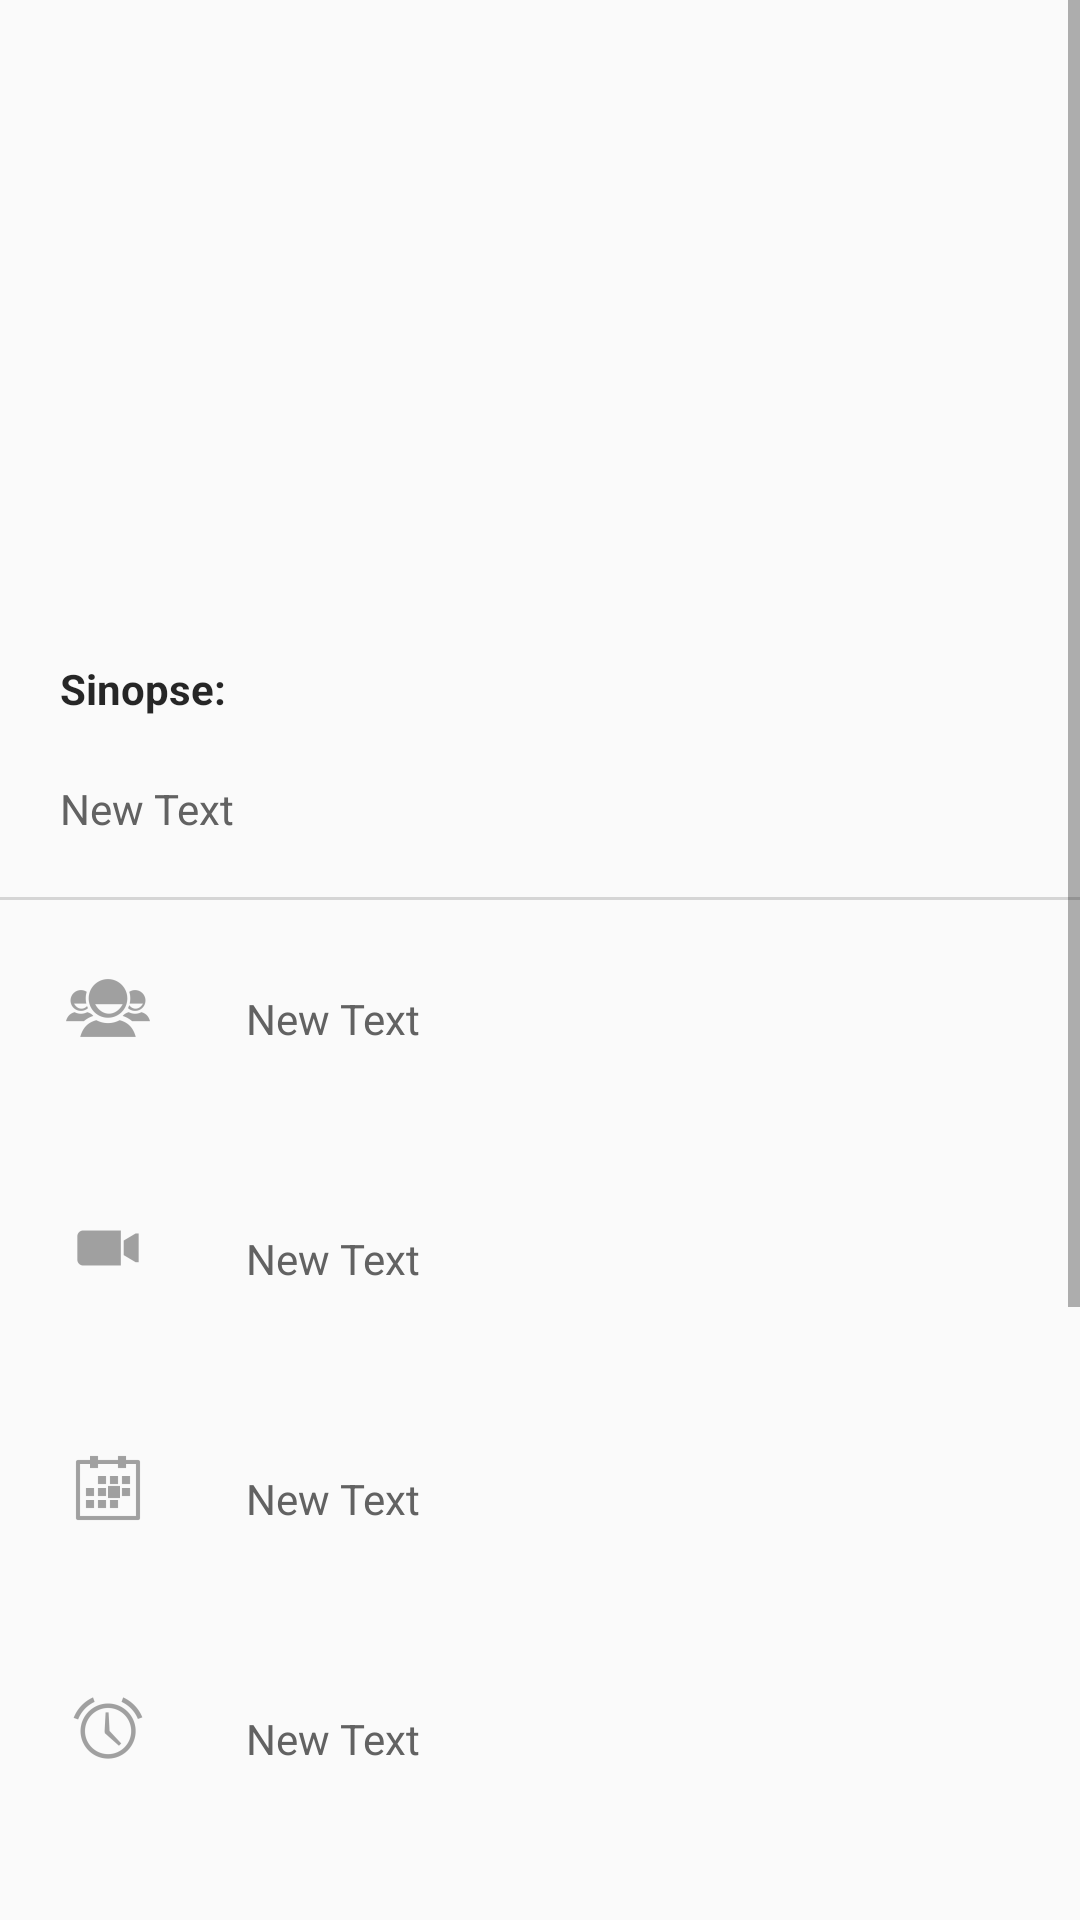

Android layout source for this screen:
<!-- AndroidManifest.xml: application theme AppTheme -->
<!-- res/layout/content_movie_detail.xml -->
<?xml version="1.0" encoding="utf-8"?>
<ScrollView
    xmlns:android="http://schemas.android.com/apk/res/android"
    xmlns:app="http://schemas.android.com/apk/res-auto"
    xmlns:tools="http://schemas.android.com/tools"
    android:layout_width="match_parent"
    android:layout_height="match_parent"
    app:layout_behavior="@string/appbar_scrolling_view_behavior"
    tools:context="example.com.br.testeicasei.MovieDetailActivity"
    tools:showIn="@layout/activity_movie_detail">

    <LinearLayout
        android:layout_width="match_parent"
        android:layout_height="wrap_content"
        android:orientation="vertical">

        <RelativeLayout
            android:layout_width="match_parent"
            android:layout_height="match_parent">

            <ImageView
                android:layout_width="match_parent"
                android:layout_height="200dp"
                android:scaleType="fitXY"
                android:contentDescription="@string/app_name"
                android:id="@+id/imgPoster"/>

            <TextView
                android:layout_width="match_parent"
                android:layout_height="wrap_content"
                android:textSize="24sp"
                android:id="@+id/txtTitle"
                android:textColor="@android:color/white"
                android:layout_marginLeft="20dp"
                android:layout_marginStart="20dp"                android:layout_marginTop="130dp"
                android:layout_alignParentTop="true"
                android:layout_alignParentLeft="true"
                android:layout_alignParentStart="true" />

        </RelativeLayout>

        <TextView
            android:layout_width="match_parent"
            android:layout_height="20dp"
            android:layout_marginTop="20dp"
            android:layout_marginLeft="20dp"
            android:layout_marginStart="20dp"
            android:textSize="14sp"
            android:textColor="@color/colorBlack87"
            android:textStyle="bold"
            android:text="@string/txtSinopse" />

        <TextView
            android:layout_width="match_parent"
            android:layout_height="wrap_content"
            android:layout_marginLeft="20dp"
            android:layout_marginStart="20dp"
            android:text="New Text"
            android:textSize="14sp"
            android:textColor="@color/colorBrownishGrey"
            android:layout_marginTop="20dp"
            android:id="@+id/txtPlot" />

        <View
            android:layout_width="match_parent"
            android:layout_height="1dp"
            android:background="@color/colorBlack12"
            android:layout_marginTop="20dp"
            />

        <LinearLayout
            android:orientation="horizontal"
            android:layout_width="match_parent"
            android:layout_height="match_parent"
            android:layout_marginLeft="20dp"
            android:layout_marginStart="20dp"
            android:paddingTop="20dp"
            android:paddingBottom="20dp">


            <ImageView
                android:layout_width="wrap_content"
                android:layout_height="wrap_content"
                android:src="@drawable/ic_actors"/>

            <TextView
                android:layout_width="match_parent"
                android:layout_height="40dp"
                android:layout_gravity="center"
                android:layout_marginLeft="30dp"
                android:layout_marginStart="30dp"
                android:layout_marginEnd="20dp"
                android:paddingTop="10dp"
                android:textColor="@color/colorBrownishGrey"
                android:textSize="14sp"
                android:text="New Text"
                android:id="@+id/txtActors" />
        </LinearLayout>

        <LinearLayout
            android:orientation="horizontal"
            android:layout_width="match_parent"
            android:layout_height="match_parent"
            android:layout_marginLeft="20dp"
            android:layout_marginStart="20dp"
            android:paddingTop="20dp"
            android:paddingBottom="20dp">


            <ImageView
                android:layout_width="wrap_content"
                android:layout_height="wrap_content"
                android:src="@drawable/ic_directors"/>

            <TextView
                android:layout_width="match_parent"
                android:layout_height="40dp"
                android:layout_gravity="center"
                android:layout_marginLeft="30dp"
                android:layout_marginStart="30dp"
                android:layout_marginEnd="20dp"
                android:paddingTop="10dp"
                android:textColor="@color/colorBrownishGrey"
                android:textSize="14sp"
                android:text="New Text"
                android:id="@+id/txtDirectors" />
        </LinearLayout>

        <LinearLayout
            android:orientation="horizontal"
            android:layout_width="match_parent"
            android:layout_height="match_parent"
            android:layout_marginLeft="20dp"
            android:layout_marginStart="20dp"
            android:paddingTop="20dp"
            android:paddingBottom="20dp">


            <ImageView
                android:layout_width="wrap_content"
                android:layout_height="wrap_content"
                android:src="@drawable/ic_released"/>

            <TextView
                android:layout_width="match_parent"
                android:layout_height="40dp"
                android:layout_gravity="center"
                android:layout_marginLeft="30dp"
                android:layout_marginStart="30dp"
                android:layout_marginEnd="20dp"
                android:paddingTop="10dp"
                android:textColor="@color/colorBrownishGrey"
                android:textSize="14sp"
                android:text="New Text"
                android:id="@+id/txtReleased" />
        </LinearLayout>

        <LinearLayout
            android:orientation="horizontal"
            android:layout_width="match_parent"
            android:layout_height="match_parent"
            android:layout_marginLeft="20dp"
            android:layout_marginStart="20dp"
            android:paddingTop="20dp"
            android:paddingBottom="20dp">


            <ImageView
                android:layout_width="wrap_content"
                android:layout_height="wrap_content"
                android:src="@drawable/ic_duration"/>

            <TextView
                android:layout_width="match_parent"
                android:layout_height="40dp"
                android:layout_gravity="center"
                android:layout_marginLeft="30dp"
                android:layout_marginStart="30dp"
                android:layout_marginEnd="20dp"
                android:paddingTop="10dp"
                android:textColor="@color/colorBrownishGrey"
                android:textSize="14sp"
                android:text="New Text"
                android:id="@+id/txtDuration" />
        </LinearLayout>

        <LinearLayout
            android:orientation="horizontal"
            android:layout_width="match_parent"
            android:layout_height="match_parent"
            android:layout_marginLeft="20dp"
            android:layout_marginStart="20dp"
            android:paddingTop="20dp"
            android:paddingBottom="20dp">


            <ImageView
                android:layout_width="wrap_content"
                android:layout_height="wrap_content"
                android:src="@drawable/ic_genre"/>

            <TextView
                android:layout_width="match_parent"
                android:layout_height="40dp"
                android:layout_gravity="center"
                android:layout_marginLeft="30dp"
                android:layout_marginStart="30dp"
                android:layout_marginEnd="20dp"
                android:paddingTop="10dp"
                android:textColor="@color/colorBrownishGrey"
                android:textSize="14sp"
                android:text="New Text"
                android:id="@+id/txtGenre" />
        </LinearLayout>

        <LinearLayout
            android:orientation="horizontal"
            android:layout_width="match_parent"
            android:layout_height="match_parent"
            android:layout_marginLeft="20dp"
            android:layout_marginStart="20dp"
            android:paddingTop="20dp"
            android:paddingBottom="20dp">


            <ImageView
                android:layout_width="wrap_content"
                android:layout_height="wrap_content"
                android:src="@drawable/ic_rating"/>

            <TextView
                android:layout_width="match_parent"
                android:layout_height="40dp"
                android:layout_gravity="center"
                android:layout_marginLeft="30dp"
                android:layout_marginStart="30dp"
                android:layout_marginEnd="20dp"
                android:paddingTop="10dp"
                android:textColor="@color/colorBrownishGrey"
                android:textSize="14sp"
                android:text="New Text"
                android:id="@+id/txtRating" />
        </LinearLayout>

        <LinearLayout
            android:orientation="horizontal"
            android:layout_width="match_parent"
            android:layout_height="match_parent"
            android:layout_marginLeft="20dp"
            android:layout_marginStart="20dp"
            android:paddingTop="20dp"
            android:paddingBottom="20dp">


            <ImageView
                android:layout_width="wrap_content"
                android:layout_height="wrap_content"
                android:src="@drawable/ic_award"/>

            <TextView
                android:layout_width="match_parent"
                android:layout_height="40dp"
                android:layout_gravity="center"
                android:layout_marginLeft="30dp"
                android:layout_marginStart="30dp"
                android:layout_marginEnd="20dp"
                android:paddingTop="10dp"
                android:textColor="@color/colorBrownishGrey"
                android:textSize="14sp"
                android:text="New Text"
                android:id="@+id/txtAwards" />
        </LinearLayout>

        <LinearLayout
            android:orientation="horizontal"
            android:layout_width="match_parent"
            android:layout_height="match_parent"
            android:layout_marginLeft="20dp"
            android:layout_marginStart="20dp"
            android:paddingTop="20dp"
            android:paddingBottom="20dp">


            <ImageView
                android:layout_width="wrap_content"
                android:layout_height="wrap_content"
                android:src="@drawable/ic_location"/>

            <TextView
                android:layout_width="match_parent"
                android:layout_height="40dp"
                android:layout_gravity="center"
                android:layout_marginLeft="30dp"
                android:layout_marginStart="30dp"
                android:layout_marginEnd="20dp"
                android:paddingTop="10dp"
                android:textColor="@color/colorBrownishGrey"
                android:textSize="14sp"
                android:text="New Text"
                android:id="@+id/txtLocation" />
        </LinearLayout>

    </LinearLayout>

</ScrollView>
<!-- res/layout/activity_movie_detail.xml (included above) -->
<?xml version="1.0" encoding="utf-8"?>
<android.support.design.widget.CoordinatorLayout xmlns:android="http://schemas.android.com/apk/res/android"
    xmlns:app="http://schemas.android.com/apk/res-auto"
    xmlns:tools="http://schemas.android.com/tools"
    android:layout_width="match_parent"
    android:layout_height="match_parent"
    android:fitsSystemWindows="true"
    tools:context="example.com.br.testeicasei.MovieDetailActivity">

    <android.support.design.widget.AppBarLayout
        android:layout_width="match_parent"
        android:layout_height="wrap_content"
        android:background="@android:color/transparent"
        android:theme="@style/AppTheme.AppBarOverlay">

        <android.support.v7.widget.Toolbar
            android:id="@+id/toolbar"
            android:layout_width="match_parent"
            android:layout_height="?attr/actionBarSize"
            app:popupTheme="@style/AppTheme.PopupOverlay"/>

    </android.support.design.widget.AppBarLayout>

    <include
        android:layout_width="match_parent"
        android:layout_height="match_parent"
        layout="@layout/content_movie_detail" />

</android.support.design.widget.CoordinatorLayout>
<!-- resources referenced by this layout -->
<resources>
  <color name="colorBlack12">#26000000</color>
  <color name="colorBlack87">#D9000000</color>
  <color name="colorBrownishGrey">#626262</color>
  <!-- drawable ic_actors: png bitmap (drawable-hdpi, 941 bytes) -->
  <!-- drawable ic_award: png bitmap (drawable-hdpi, 904 bytes) -->
  <!-- drawable ic_directors: png bitmap (drawable-hdpi, 296 bytes) -->
  <!-- drawable ic_duration: png bitmap (drawable-hdpi, 1064 bytes) -->
  <!-- drawable ic_genre: png bitmap (drawable-hdpi, 441 bytes) -->
  <!-- drawable ic_location: png bitmap (drawable-hdpi, 572 bytes) -->
  <!-- drawable ic_rating: png bitmap (drawable-hdpi, 658 bytes) -->
  <!-- drawable ic_released: png bitmap (drawable-hdpi, 363 bytes) -->
  <string name="app_name">TesteiCasei</string>
  <string name="txtSinopse">Sinopse:</string>
  <style name="AppTheme.AppBarOverlay" parent="ThemeOverlay.AppCompat.Dark.ActionBar">
  
      </style>
  <style name="AppTheme.PopupOverlay" parent="ThemeOverlay.AppCompat.Light">
  
      </style>
  <style name="AppTheme" parent="Theme.AppCompat.Light.DarkActionBar">
          
          <item name="colorPrimary">@color/colorPrimary</item>
          <item name="colorAccent">@color/colorAccent</item>
          <item name="android:windowTranslucentStatus">true</item>
      </style>
  <color name="colorPrimary">#3F51B5</color>
  <color name="colorAccent">#FF4081</color>
</resources>
